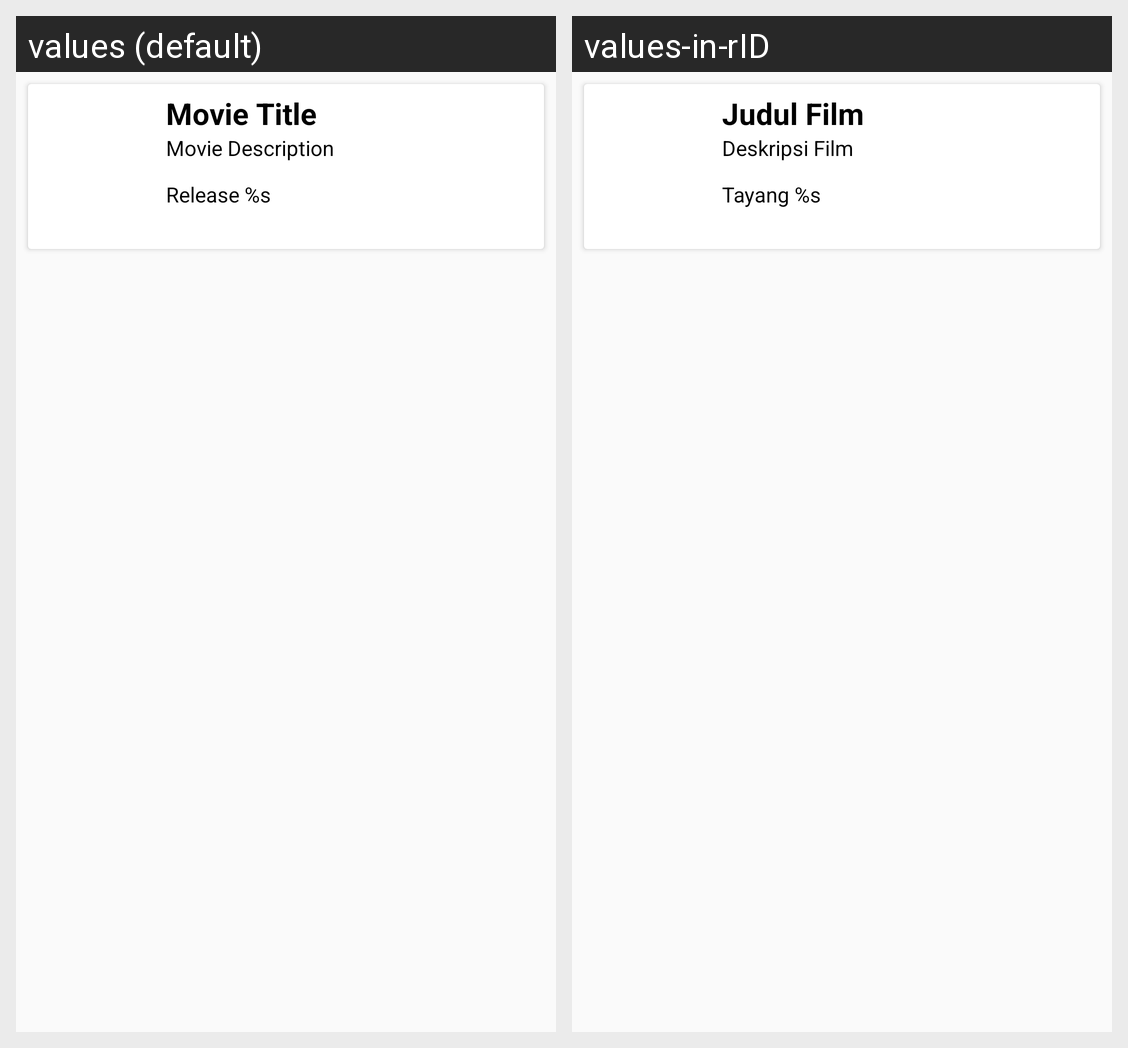

Strings drawn on this Android screen and how each of the app's shown locales translates them:
Android screen res/layout/custom_list_layout.xml rendered under 2 locales, left to right: values (default), values-in-rID. Device: Nexus 5 (rendered at 1080×1920; each locale shown at half size, 540×960, under a caption strip naming it); theme Theme.MovieApps.
Strings drawn on this screen, with the default value and each locale's value (text and hints the layout hard-codes, and strings that could not be matched under every locale, appear in the picture but are not listed):

text_title
  values: Movie Title
  values-in-rID: Judul Film

text_description
  values: Movie Description
  values-in-rID: Deskripsi Film

text_release
  values: Release %s
  values-in-rID: Tayang %s
